The GitHub repository msorins/ImageSharpening contains a labelled image folder "data" with 2 categories: blur, sharp. Examples follow, each with its label.

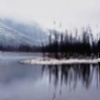
Label: blur

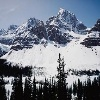
Label: sharp

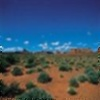
Label: blur

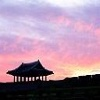
Label: sharp

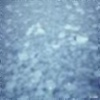
Label: blur

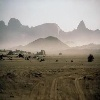
Label: sharp
